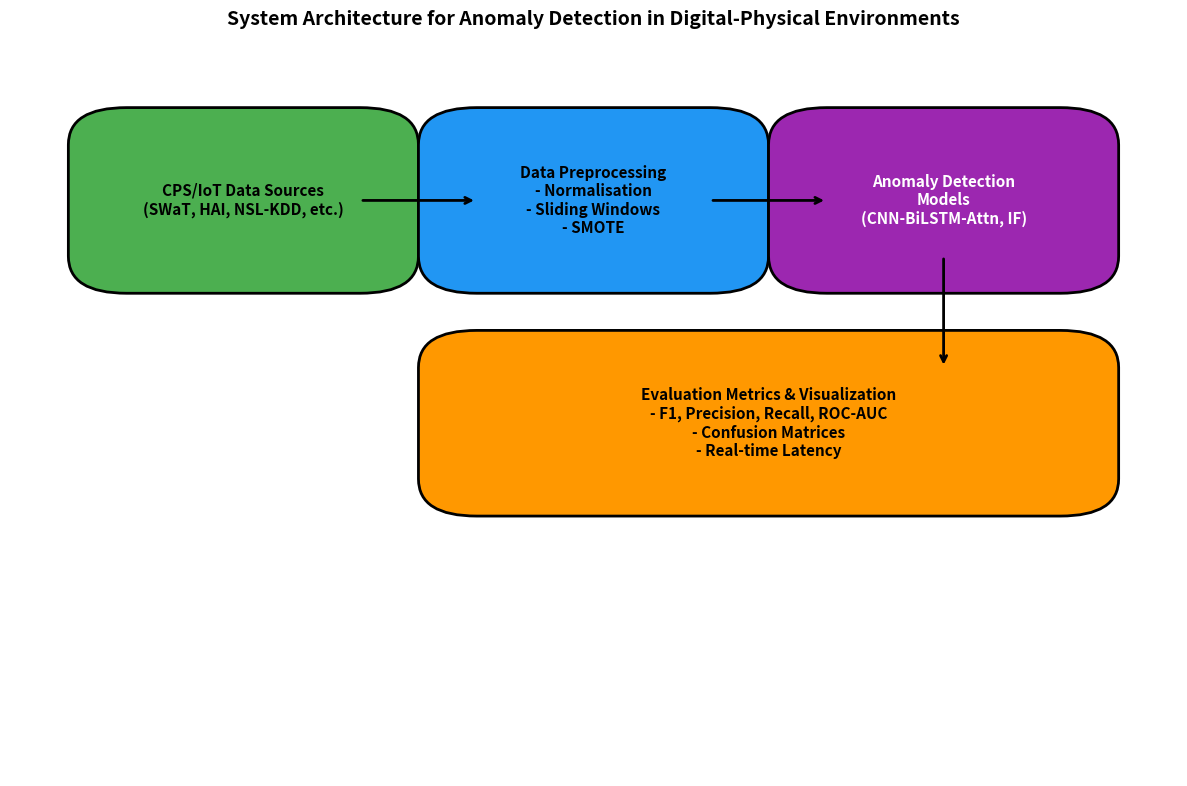

Generate this figure with matplotlib:
import matplotlib.pyplot as plt
import matplotlib.patches as patches

plt.rcParams.update({'font.size': 11, 'axes.titlesize': 13, 'axes.labelsize': 11, 'xtick.labelsize': 10, 'ytick.labelsize': 10, 'figure.dpi': 300, 'savefig.dpi': 300})

fig, ax = plt.subplots(figsize=(12, 8))
ax.axis('off')

# Data Sources
ax.add_patch(patches.FancyBboxPatch((0.1, 0.7), 0.2, 0.15, boxstyle="round,pad=0.05", fill=True, facecolor="#4CAF50", edgecolor="black", linewidth=2))
plt.text(0.2, 0.775, "CPS/IoT Data Sources\n(SWaT, HAI, NSL-KDD, etc.)", ha='center', va='center', weight='bold')

# Preprocessing
ax.add_patch(patches.FancyBboxPatch((0.4, 0.7), 0.2, 0.15, boxstyle="round,pad=0.05", fill=True, facecolor="#2196F3", edgecolor="black", linewidth=2))
plt.text(0.5, 0.775, "Data Preprocessing\n- Normalisation\n- Sliding Windows\n- SMOTE", ha='center', va='center', weight='bold')

# Models
ax.add_patch(patches.FancyBboxPatch((0.7, 0.7), 0.2, 0.15, boxstyle="round,pad=0.05", fill=True, facecolor="#9C27B0", edgecolor="black", linewidth=2))
plt.text(0.8, 0.775, "Anomaly Detection\nModels\n(CNN-BiLSTM-Attn, IF)", ha='center', va='center', weight='bold', color='white')

# Evaluation
ax.add_patch(patches.FancyBboxPatch((0.4, 0.4), 0.5, 0.15, boxstyle="round,pad=0.05", fill=True, facecolor="#FF9800", edgecolor="black", linewidth=2))
plt.text(0.65, 0.475, "Evaluation Metrics & Visualization\n- F1, Precision, Recall, ROC-AUC\n- Confusion Matrices\n- Real-time Latency", ha='center', va='center', weight='bold')

# Arrows
plt.annotate("", xy=(0.4, 0.775), xytext=(0.3, 0.775), arrowprops=dict(arrowstyle="->", lw=2))
plt.annotate("", xy=(0.7, 0.775), xytext=(0.6, 0.775), arrowprops=dict(arrowstyle="->", lw=2))
plt.annotate("", xy=(0.8, 0.55), xytext=(0.8, 0.7), arrowprops=dict(arrowstyle="->", lw=2))

plt.title("System Architecture for Anomaly Detection in Digital-Physical Environments", weight='bold', fontsize=14)
plt.tight_layout()
plt.savefig('system_architecture.png')
plt.close()
